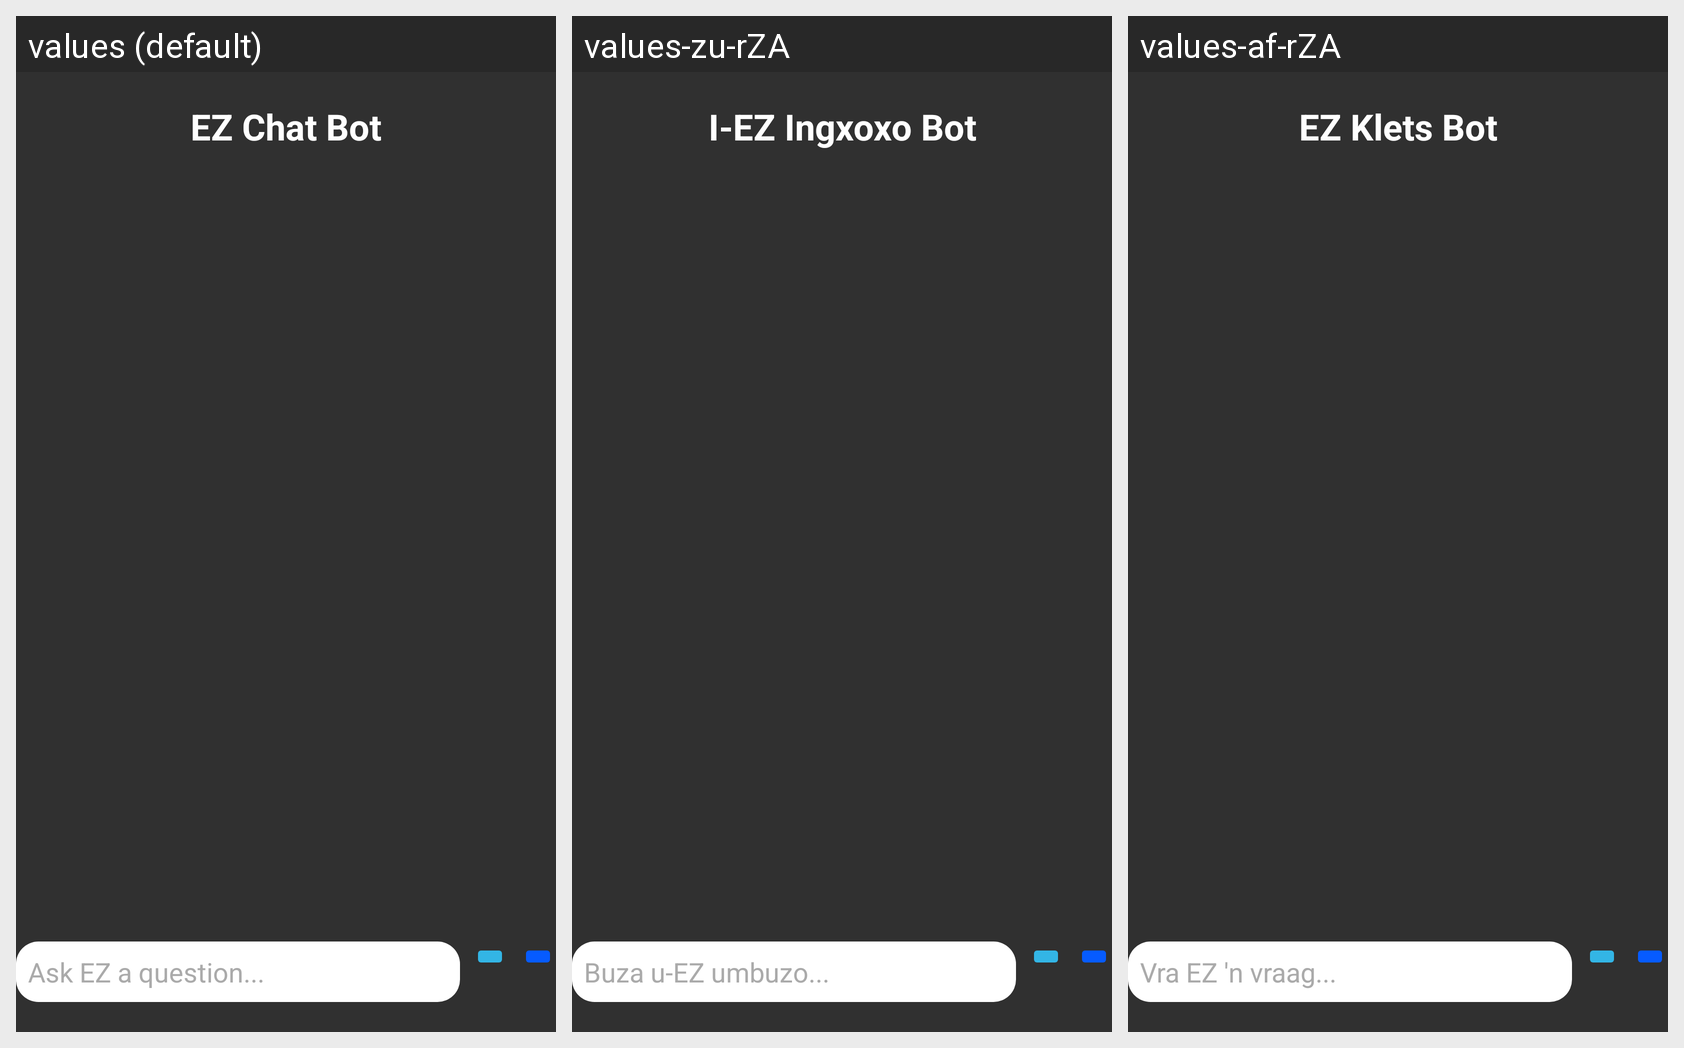

This grid shows one Android layout under several languages. Give, for every string resource on the screen, its name, the default text and each shown locale's text.
Android screen res/layout/ez_fragment.xml rendered under 3 locales, left to right: values (default), values-zu-rZA, values-af-rZA. Device: Nexus 5 (rendered at 1080×1920; each locale shown at half size, 540×960, under a caption strip naming it); theme Theme.AppCompat.SplashScreen.
Strings drawn on this screen, with the default value and each locale's value (text and hints the layout hard-codes, and strings that could not be matched under every locale, appear in the picture but are not listed):

chat_bot_title
  values: EZ Chat Bot
  values-zu-rZA: I-EZ Ingxoxo Bot
  values-af-rZA: EZ Klets Bot

ask_question_hint
  values: Ask EZ a question...
  values-zu-rZA: Buza u-EZ umbuzo...
  values-af-rZA: Vra EZ 'n vraag...
